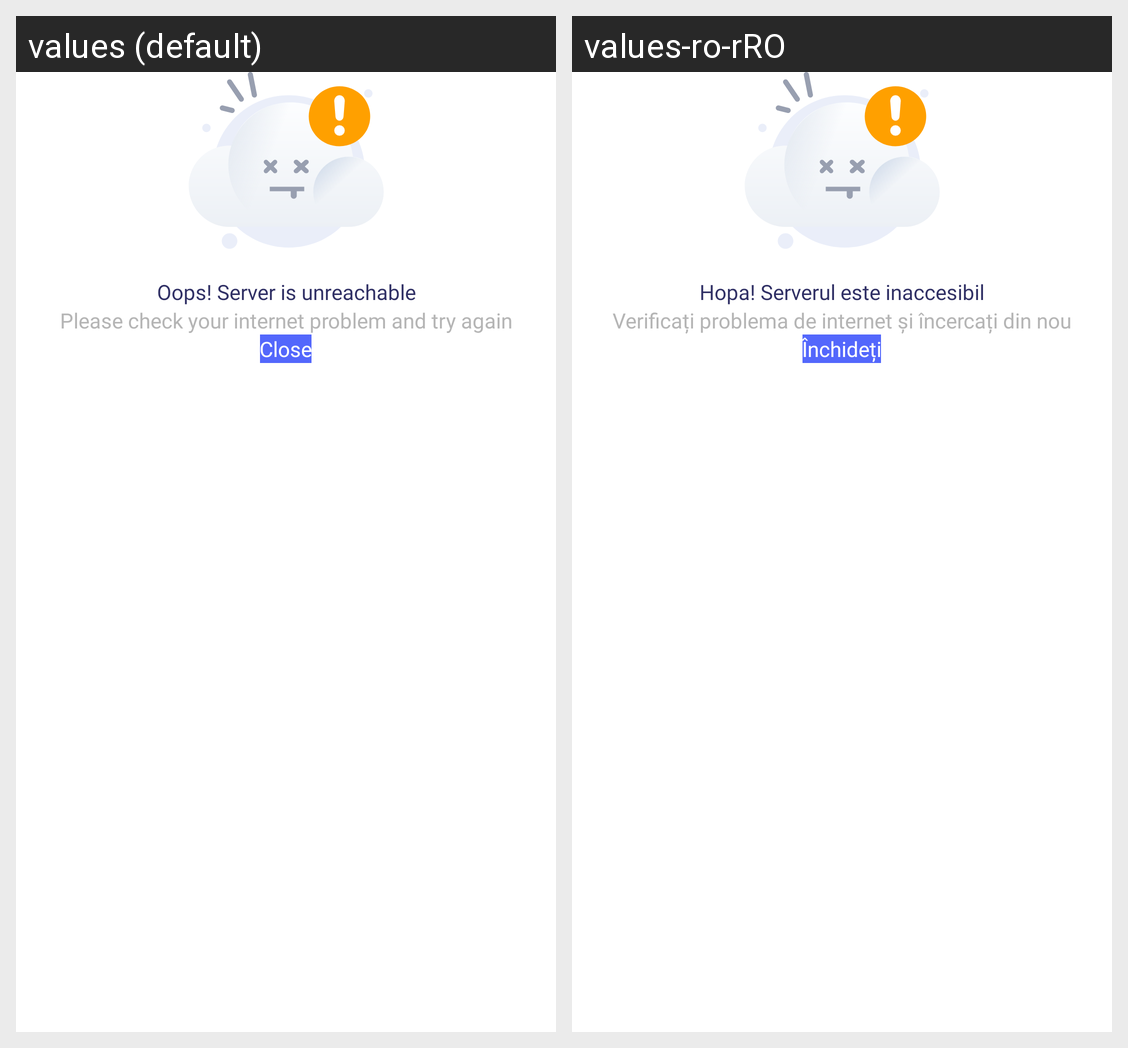

For this localized Android screen grid, give each drawn string resource with its value in every locale shown.
Android screen res/layout/server_timeout_layout.xml rendered under 2 locales, left to right: values (default), values-ro-rRO. Device: Nexus 5 (rendered at 1080×1920; each locale shown at half size, 540×960, under a caption strip naming it); theme DefaultDayNightTheme.CarHome.
Strings drawn on this screen, with the default value and each locale's value (text and hints the layout hard-codes, and strings that could not be matched under every locale, appear in the picture but are not listed):

server_unreachable
  values: Oops! Server is unreachable
  values-ro-rRO: Hopa! Serverul este inaccesibil

network_text2
  values: Please check your internet problem and try again
  values-ro-rRO: Verificați problema de internet și încercați din nou

close
  values: Close
  values-ro-rRO: Închideți
